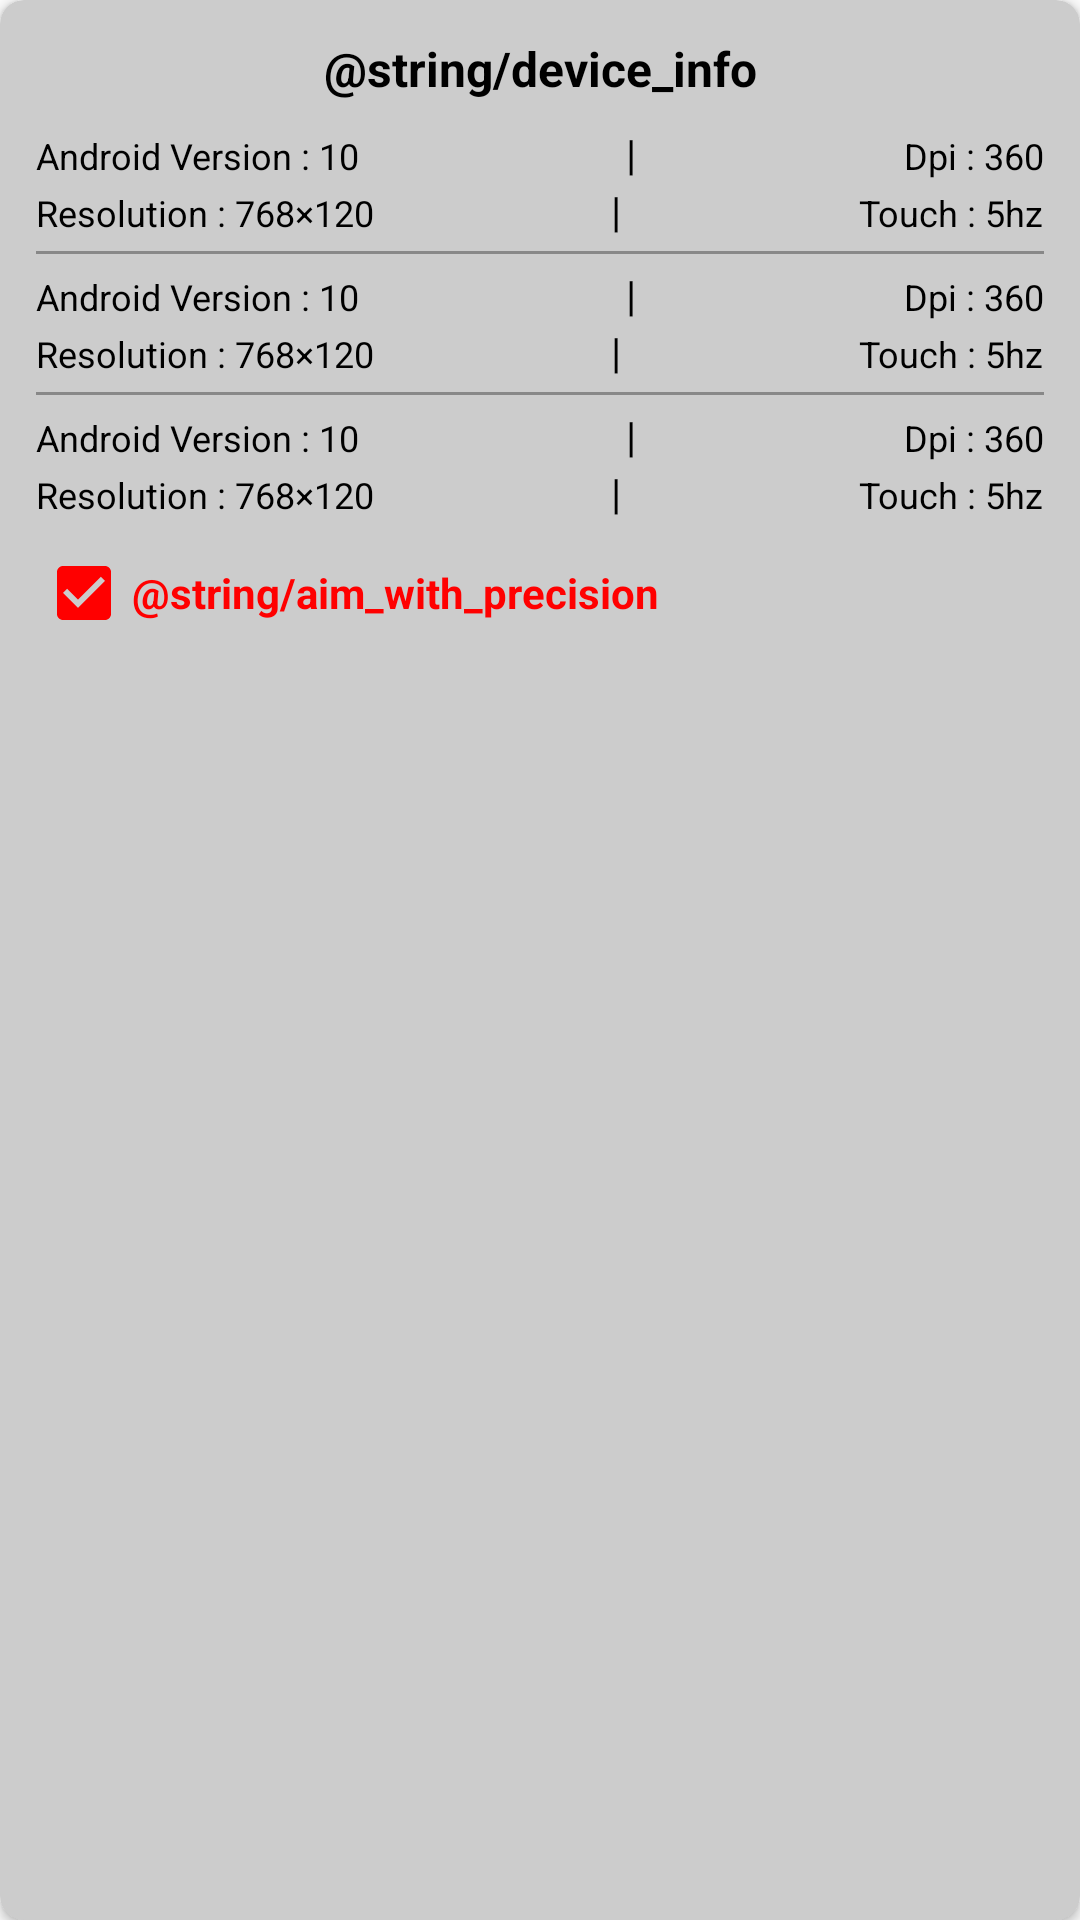

This screen was rendered from an Android layout file. Write that file and the resources it references.
<!-- AndroidManifest.xml: application theme Theme.TargetAssit -->
<!-- res/layout/component_device_info.xml -->
<?xml version="1.0" encoding="utf-8"?>
<androidx.cardview.widget.CardView xmlns:android="http://schemas.android.com/apk/res/android"
    xmlns:app="http://schemas.android.com/apk/res-auto"
    android:layout_width="match_parent"
    android:layout_height="wrap_content"
    android:elevation="4dp"
    app:cardBackgroundColor="#CCCCCC"
    app:cardCornerRadius="8dp">

    <LinearLayout
        android:layout_width="match_parent"
        android:layout_height="wrap_content"
        android:orientation="vertical"
        android:padding="12dp">

        <TextView
            android:id="@+id/device_info_title"
            android:layout_width="match_parent"
            android:layout_height="wrap_content"
            android:gravity="center"
            android:text="@string/device_info"
            android:textColor="#000000"
            android:textSize="16sp"
            android:textStyle="bold" />

        
        <LinearLayout
            android:layout_width="match_parent"
            android:layout_height="wrap_content"
            android:layout_marginTop="8dp"
            android:orientation="horizontal">

            <TextView
                android:id="@+id/android_version_1"
                android:layout_width="wrap_content"
                android:layout_height="wrap_content"
                android:text="Android Version : 10"
                android:textColor="#000000"
                android:textSize="12sp" />

            <View
                android:layout_width="0dp"
                android:layout_height="1dp"
                android:layout_weight="1" />

            <TextView
                android:layout_width="wrap_content"
                android:layout_height="wrap_content"
                android:text="|"
                android:textColor="#000000" />

            <View
                android:layout_width="0dp"
                android:layout_height="1dp"
                android:layout_weight="1" />

            <TextView
                android:id="@+id/dpi_1"
                android:layout_width="wrap_content"
                android:layout_height="wrap_content"
                android:text="Dpi : 360"
                android:textColor="#000000"
                android:textSize="12sp" />
        </LinearLayout>

        <LinearLayout
            android:layout_width="match_parent"
            android:layout_height="wrap_content"
            android:orientation="horizontal">

            <TextView
                android:id="@+id/resolution_1"
                android:layout_width="wrap_content"
                android:layout_height="wrap_content"
                android:text="Resolution : 768×120"
                android:textColor="#000000"
                android:textSize="12sp" />

            <View
                android:layout_width="0dp"
                android:layout_height="1dp"
                android:layout_weight="1" />

            <TextView
                android:layout_width="wrap_content"
                android:layout_height="wrap_content"
                android:text="|"
                android:textColor="#000000" />

            <View
                android:layout_width="0dp"
                android:layout_height="1dp"
                android:layout_weight="1" />

            <TextView
                android:id="@+id/touch_1"
                android:layout_width="wrap_content"
                android:layout_height="wrap_content"
                android:text="Touch : 5hz"
                android:textColor="#000000"
                android:textSize="12sp" />
        </LinearLayout>

        <View
            android:layout_width="match_parent"
            android:layout_height="1dp"
            android:layout_marginTop="4dp"
            android:layout_marginBottom="4dp"
            android:background="#888888" />

        
        <LinearLayout
            android:layout_width="match_parent"
            android:layout_height="wrap_content"
            android:orientation="horizontal">

            <TextView
                android:id="@+id/android_version_2"
                android:layout_width="wrap_content"
                android:layout_height="wrap_content"
                android:text="Android Version : 10"
                android:textColor="#000000"
                android:textSize="12sp" />

            <View
                android:layout_width="0dp"
                android:layout_height="1dp"
                android:layout_weight="1" />

            <TextView
                android:layout_width="wrap_content"
                android:layout_height="wrap_content"
                android:text="|"
                android:textColor="#000000" />

            <View
                android:layout_width="0dp"
                android:layout_height="1dp"
                android:layout_weight="1" />

            <TextView
                android:id="@+id/dpi_2"
                android:layout_width="wrap_content"
                android:layout_height="wrap_content"
                android:text="Dpi : 360"
                android:textColor="#000000"
                android:textSize="12sp" />
        </LinearLayout>

        <LinearLayout
            android:layout_width="match_parent"
            android:layout_height="wrap_content"
            android:orientation="horizontal">

            <TextView
                android:id="@+id/resolution_2"
                android:layout_width="wrap_content"
                android:layout_height="wrap_content"
                android:text="Resolution : 768×120"
                android:textColor="#000000"
                android:textSize="12sp" />

            <View
                android:layout_width="0dp"
                android:layout_height="1dp"
                android:layout_weight="1" />

            <TextView
                android:layout_width="wrap_content"
                android:layout_height="wrap_content"
                android:text="|"
                android:textColor="#000000" />

            <View
                android:layout_width="0dp"
                android:layout_height="1dp"
                android:layout_weight="1" />

            <TextView
                android:id="@+id/touch_2"
                android:layout_width="wrap_content"
                android:layout_height="wrap_content"
                android:text="Touch : 5hz"
                android:textColor="#000000"
                android:textSize="12sp" />
        </LinearLayout>

        <View
            android:layout_width="match_parent"
            android:layout_height="1dp"
            android:layout_marginTop="4dp"
            android:layout_marginBottom="4dp"
            android:background="#888888" />

        
        <LinearLayout
            android:layout_width="match_parent"
            android:layout_height="wrap_content"
            android:orientation="horizontal">

            <TextView
                android:id="@+id/android_version_3"
                android:layout_width="wrap_content"
                android:layout_height="wrap_content"
                android:text="Android Version : 10"
                android:textColor="#000000"
                android:textSize="12sp" />

            <View
                android:layout_width="0dp"
                android:layout_height="1dp"
                android:layout_weight="1" />

            <TextView
                android:layout_width="wrap_content"
                android:layout_height="wrap_content"
                android:text="|"
                android:textColor="#000000" />

            <View
                android:layout_width="0dp"
                android:layout_height="1dp"
                android:layout_weight="1" />

            <TextView
                android:id="@+id/dpi_3"
                android:layout_width="wrap_content"
                android:layout_height="wrap_content"
                android:text="Dpi : 360"
                android:textColor="#000000"
                android:textSize="12sp" />
        </LinearLayout>

        <LinearLayout
            android:layout_width="match_parent"
            android:layout_height="wrap_content"
            android:orientation="horizontal">

            <TextView
                android:id="@+id/resolution_3"
                android:layout_width="wrap_content"
                android:layout_height="wrap_content"
                android:text="Resolution : 768×120"
                android:textColor="#000000"
                android:textSize="12sp" />

            <View
                android:layout_width="0dp"
                android:layout_height="1dp"
                android:layout_weight="1" />

            <TextView
                android:layout_width="wrap_content"
                android:layout_height="wrap_content"
                android:text="|"
                android:textColor="#000000" />

            <View
                android:layout_width="0dp"
                android:layout_height="1dp"
                android:layout_weight="1" />

            <TextView
                android:id="@+id/touch_3"
                android:layout_width="wrap_content"
                android:layout_height="wrap_content"
                android:text="Touch : 5hz"
                android:textColor="#000000"
                android:textSize="12sp" />
        </LinearLayout>

        
        <LinearLayout
            android:layout_width="match_parent"
            android:layout_height="wrap_content"
            android:layout_marginTop="8dp"
            android:gravity="center_vertical"
            android:orientation="horizontal">

            <CheckBox
                android:id="@+id/aim_precision_checkbox"
                android:layout_width="wrap_content"
                android:layout_height="wrap_content"
                android:checked="true" />

            <TextView
                android:layout_width="wrap_content"
                android:layout_height="wrap_content"
                android:text="@string/aim_with_precision"
                android:textColor="#FF0000"
                android:textSize="14sp"
                android:textStyle="bold" />
        </LinearLayout>

    </LinearLayout>

</androidx.cardview.widget.CardView>
<!-- resources referenced by this layout -->
<resources>
  <style name="Theme.TargetAssit" parent="Theme.AppCompat.Light.NoActionBar">
          <item name="colorPrimary">#FF0000</item>
          <item name="colorPrimaryDark">#C00000</item>
          <item name="colorAccent">#FF0000</item>
      </style>
</resources>
